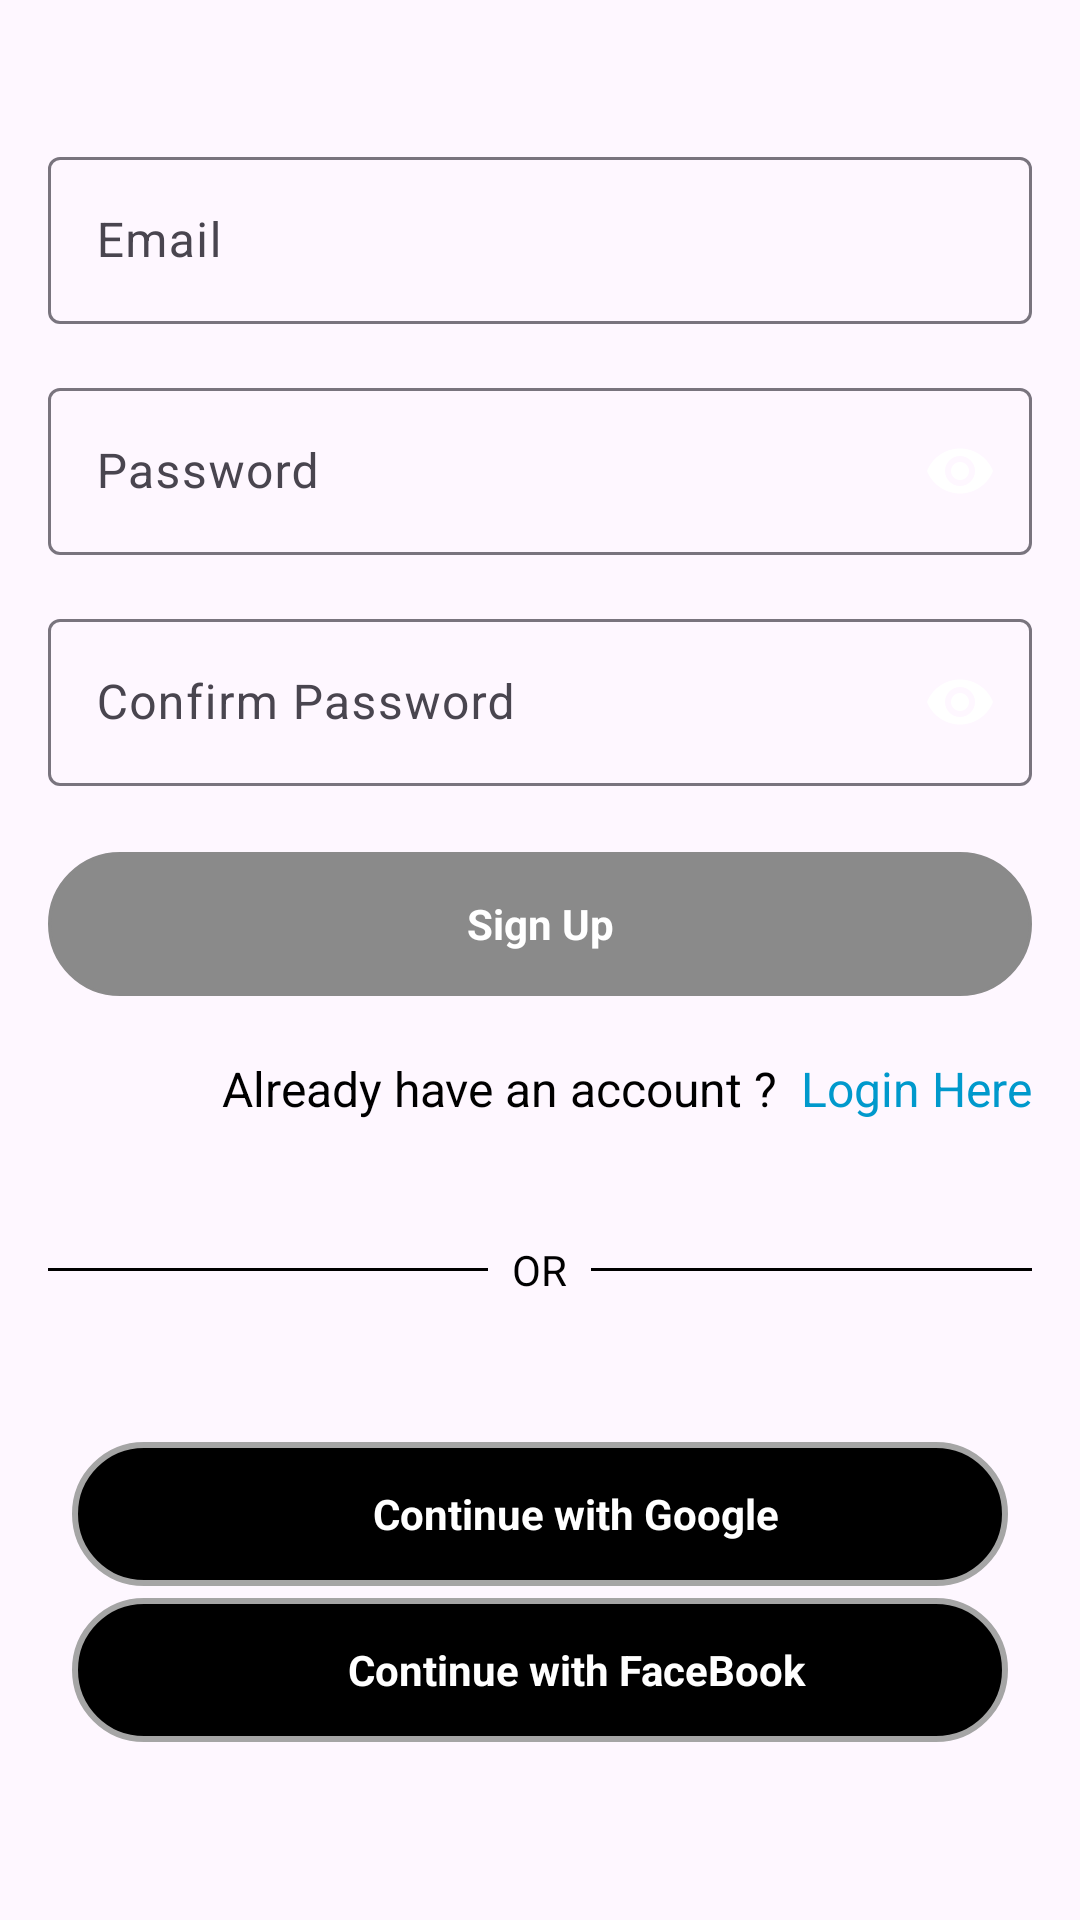

This screen was rendered from an Android layout file. Write that file and the resources it references.
<!-- AndroidManifest.xml: application theme Theme.AmnNews -->
<!-- res/layout/fragment_sign_up.xml -->
<?xml version="1.0" encoding="utf-8"?>
<LinearLayout xmlns:android="http://schemas.android.com/apk/res/android"
    xmlns:tools="http://schemas.android.com/tools"
    android:layout_width="match_parent"
    android:layout_height="match_parent"
    xmlns:app="http://schemas.android.com/apk/res-auto"
    android:orientation="horizontal"
    android:gravity="center"
    tools:context=".ui.common.SignUpFragment">


    <LinearLayout
        android:layout_width="match_parent"
        android:layout_height="wrap_content"
        android:orientation="vertical"
        >
        <LinearLayout
            android:layout_width="match_parent"
            android:layout_height="wrap_content"
            android:layout_margin="16dp"
            android:orientation="vertical">

            
            <com.google.android.material.textfield.TextInputLayout
                android:layout_width="match_parent"
                android:layout_height="wrap_content"
                android:hint="Email"
                app:hintEnabled="true">

                <com.google.android.material.textfield.TextInputEditText
                    android:id="@+id/etEmail"
                    android:layout_width="match_parent"
                    android:layout_height="wrap_content"
                    android:inputType="textEmailAddress" />
            </com.google.android.material.textfield.TextInputLayout>

            <com.google.android.material.textfield.TextInputLayout
                android:layout_width="match_parent"
                android:layout_height="wrap_content"
                android:layout_marginTop="16dp"
                android:hint="Password"
                app:passwordToggleEnabled="true"
                app:endIconMode="password_toggle"
                app:hintEnabled="true">

                <com.google.android.material.textfield.TextInputEditText
                    android:id="@+id/etPassword"
                    android:layout_width="match_parent"
                    android:layout_height="wrap_content"
                    app:endIconTint="@color/black"
                    android:inputType="textPassword" />
            </com.google.android.material.textfield.TextInputLayout>

            <com.google.android.material.textfield.TextInputLayout
                android:layout_width="match_parent"
                android:layout_height="wrap_content"
                android:layout_marginTop="16dp"
                android:hint="Confirm Password"
                app:passwordToggleEnabled="true"
                app:endIconMode="password_toggle"
                app:endIconTint="@color/black"
                app:hintEnabled="true">

                <com.google.android.material.textfield.TextInputEditText
                    android:id="@+id/etConfirmPassword"
                    android:layout_width="match_parent"
                    android:layout_height="wrap_content"
                    android:inputType="textPassword" />
            </com.google.android.material.textfield.TextInputLayout>


            <LinearLayout
                android:id="@+id/linlaySignup"
                android:layout_width="match_parent"
                android:layout_height="48dp"
                android:layout_marginBottom="4dp"
                android:layout_marginTop="22dp"
                android:background="@drawable/pressed_btn_login"
                android:gravity="center"
                android:orientation="horizontal"
                android:clickable="true"
                android:focusable="true"
                android:paddingLeft="18dp"
                android:paddingRight="18dp">


                <TextView
                    android:layout_width="0dp"
                    android:layout_height="wrap_content"
                    android:layout_weight="1"
                    android:text="Sign Up"
                    android:textAlignment="center"
                    android:textColor="@color/white"
                    android:textStyle="bold" />
            </LinearLayout>


            <LinearLayout
                android:layout_width="match_parent"
                android:layout_height="wrap_content"
                android:gravity="end"
                android:layout_marginTop="16dp"
                android:orientation="horizontal"
                >
                <TextView
                    android:layout_width="wrap_content"
                    android:layout_height="wrap_content"
                    android:layout_gravity="right"
                    android:layout_marginRight="8dp"
                    android:text="Already have an account ?"
                    android:textSize="16sp"
                    android:textColor="@color/black" />

                <TextView
                    android:id="@+id/loginHereTextView"
                    android:layout_width="wrap_content"
                    android:layout_height="wrap_content"
                    android:layout_gravity="right"
                    android:text="Login Here"
                    android:textSize="16sp"
                    android:background="?attr/selectableItemBackground"
                    android:textColor="@android:color/holo_blue_dark" />
            </LinearLayout>


        </LinearLayout>


        <LinearLayout
            android:layout_width="match_parent"
            android:layout_height="wrap_content"
            android:layout_margin="16dp"
            android:gravity="center"
            android:orientation="horizontal">

            <View
                android:layout_width="0dp"
                android:layout_height="1dp"
                android:layout_weight="1"
                android:background="@color/black" />

            <TextView
                android:layout_width="wrap_content"
                android:layout_height="wrap_content"
                android:layout_margin="8dp"
                android:text="OR"
                android:textColor="@color/black" />

            <View
                android:layout_width="0dp"
                android:layout_height="1dp"
                android:layout_weight="1"
                android:background="@color/black" />

        </LinearLayout>

        <LinearLayout
            android:layout_width="match_parent"
            android:layout_height="wrap_content"
            android:layout_gravity="center"
            android:layout_marginStart="16dp"
            android:layout_marginEnd="16dp"
            android:layout_margin="16dp"
            android:orientation="vertical"
            android:padding="8dp">


            <LinearLayout
                android:layout_width="match_parent"
                android:layout_height="48dp"
                android:layout_marginBottom="4dp"
                android:background="@drawable/button"
                android:gravity="center"
                android:orientation="horizontal"
                android:clickable="true"
                android:focusable="true"
                android:paddingLeft="18dp"
                android:paddingRight="18dp">

                <ImageView

                    android:layout_width="24dp"
                    android:layout_height="24dp"
                    android:src="@drawable/google_icon" /> 


                <TextView
                    android:layout_width="0dp"
                    android:layout_height="wrap_content"
                    android:layout_weight="1"
                    android:text="Continue with Google"
                    android:textAlignment="center"
                    android:textColor="@color/white"
                    android:textStyle="bold" />
            </LinearLayout>

            <LinearLayout
                android:layout_width="match_parent"
                android:layout_height="48dp"
                android:layout_marginBottom="4dp"
                android:background="@drawable/button"
                android:gravity="center"
                android:orientation="horizontal"
                android:clickable="true"
                android:focusable="true"
                android:paddingLeft="18dp"
                android:paddingRight="18dp">

                <ImageView
                    android:layout_width="24dp"
                    android:layout_height="24dp"
                    android:src="@drawable/facebook_icon" /> 


                <TextView
                    android:layout_width="0dp"
                    android:layout_height="wrap_content"
                    android:layout_weight="1"
                    android:text="Continue with FaceBook"
                    android:textAlignment="center"
                    android:textColor="@color/white"
                    android:textStyle="bold" />
            </LinearLayout>


        </LinearLayout>
    </LinearLayout>

</LinearLayout>
<!-- resources referenced by this layout -->
<resources>
  <color name="black">#FF000000</color>
  <color name="white">#FFFFFFFF</color>
  <color name="your_primary_color">#8A8A8A</color>
  <!-- drawable button (drawable) -->
  <?xml version="1.0" encoding="utf-8"?>
  <selector xmlns:android="http://schemas.android.com/apk/res/android">
      <item android:state_pressed="true" android:drawable="@drawable/pressed_bg_button" /> 
      <item android:drawable="@drawable/background_log_signup_page" /> 
  </selector>
  <!-- drawable pressed_btn_login (drawable) -->
  <?xml version="1.0" encoding="utf-8"?>
  <selector xmlns:android="http://schemas.android.com/apk/res/android">
      <item android:state_pressed="true" android:drawable="@drawable/after_pressed_login_btn" /> 
      <item android:drawable="@drawable/back_login_btn" /> 
  </selector>
  <style name="Theme.AmnNews" parent="Base.Theme.AmnNews" />
  <!-- drawable pressed_bg_button (drawable) -->
  <shape xmlns:android="http://schemas.android.com/apk/res/android"
      android:shape="rectangle">
  
      <solid android:color="#C6C5C5"/> 
  
      <corners android:radius="32dp"/> 
  
      <stroke
          android:width="2dp"
          android:color="#A5A5A5"/> 
  
  </shape>
  <!-- drawable background_log_signup_page (drawable) -->
  <shape xmlns:android="http://schemas.android.com/apk/res/android"
      android:shape="rectangle">
  
      <solid android:color="#000000"/> 
  
      <corners android:radius="32dp"/> 
  
      <stroke
          android:width="2dp"
      android:color="#A5A5A5"/> 
  
  </shape>
  <!-- drawable after_pressed_login_btn (drawable) -->
  <shape xmlns:android="http://schemas.android.com/apk/res/android"
      android:shape="rectangle">
  
      <solid android:color="#C6C5C5"/> 
  
      <corners android:radius="32dp"/> 
  
      <stroke
          android:width="1dp"
          android:color="@color/your_primary_color"/> 
  
  </shape>
  <!-- drawable back_login_btn (drawable) -->
  <shape xmlns:android="http://schemas.android.com/apk/res/android"
      android:shape="rectangle">
  
      <solid android:color="@color/your_primary_color"/> 
  
      <corners android:radius="32dp"/> 
  
      <stroke
          android:width="1dp"
          android:color="@color/your_primary_color"/> 
  
  </shape>
  <style name="Base.Theme.AmnNews" parent="Theme.Material3.DayNight.NoActionBar">
          
          <item name="colorPrimary">@color/your_primary_color</item>
          <item name="colorPrimaryDark">@color/your_primary_dark_color</item>
          <item name="colorAccent">@color/your_accent_color</item>
          <item name="android:textColorPrimary">@color/your_title_color</item>
          <item name="actionMenuTextColor">@color/your_menu_text_color</item>
      </style>
  <color name="your_primary_dark_color">#8A8A8A</color>
  <color name="your_accent_color">#FFFFFFFF</color>
  <color name="your_title_color">#FFFFFF</color>
  <color name="your_menu_text_color">#000000</color>
</resources>
